Image classification data set "dataset" (Priyam1418/ML_Assignment3-PriyamTongia on GitHub). Class labels (2): panda, tiger.

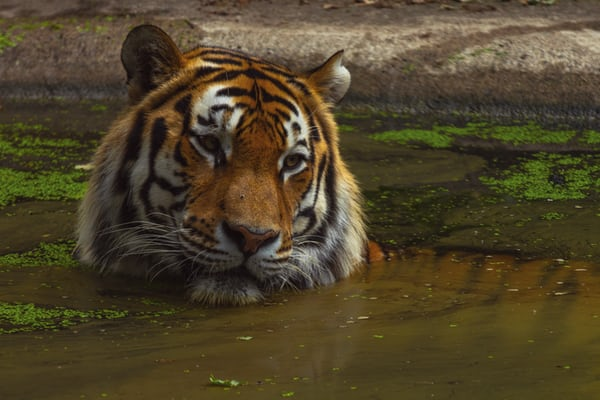
Label: tiger

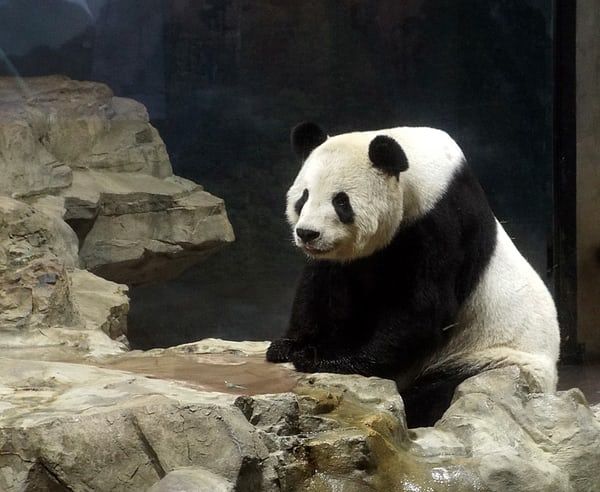
Label: panda

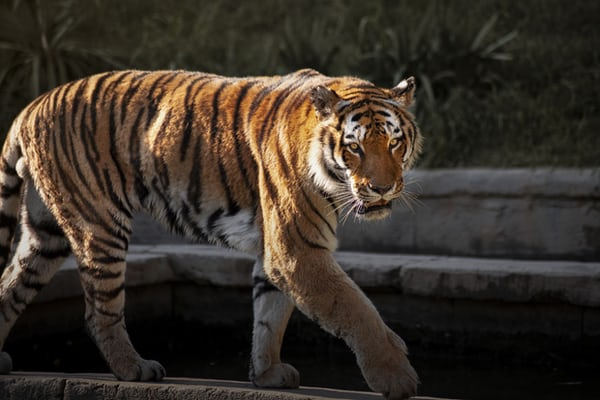
Label: tiger

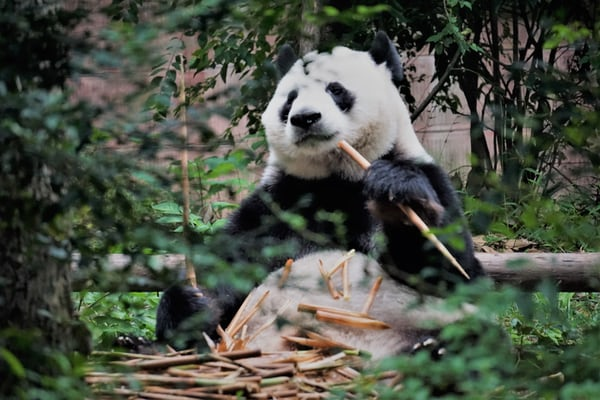
Label: panda

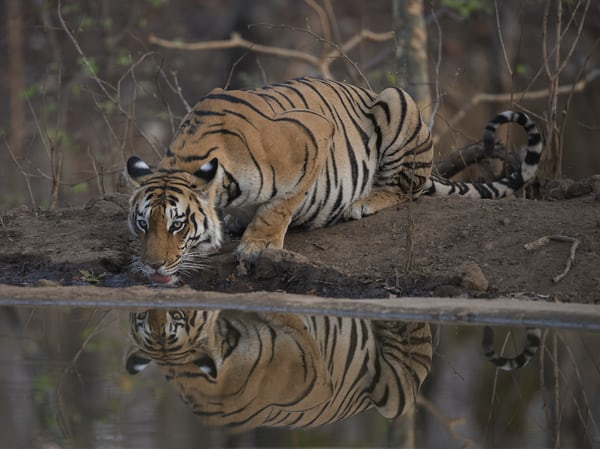
Label: tiger

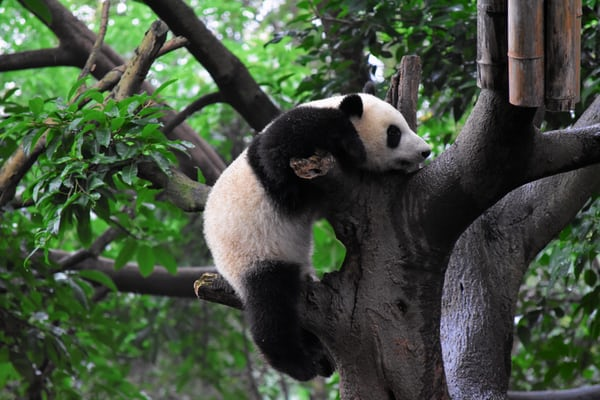
Label: panda
